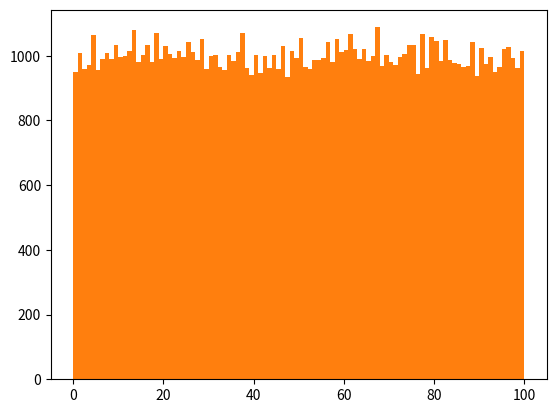

This figure's Python source:
# Data Distiribution

# Earlier in this tutorial we have worked with very small amounts of data in our examples, just to understand the different
# concepts. In the real world, the data sets are much bigger, but it can be difficult to gather real world data, at least
# at least at an early stage of a project

# How can we get Big Data Sets?
# To create big data sets for testing, we use the Python module NumPy, which comes with a number of methods to create
# random data sets, of any size

# Create an array containing 250 random floats between 0 and 5
import numpy as np

x = np.random.uniform(0.0, 5.0, 250)
print(x)

# Histogram
# To visualize the data set we can draw a histogram with the data we collected
# We will use the Python module Matplotlib to draw a histogram

import numpy as np
import matplotlib.pyplot as plt

x = np.random.uniform(0.0, 5.0, 250)
plt.hist(x, 5)
plt.show()

# Histogram Explained
# We use the array from the example above to draw a histogram with 5 bars
# The first bar represents how many values in the array are between 0 and 1
# The second bar represents how many values are between 1 and 2
# Etc.

# Which gives us this result
"""52 values are between 0 and 1
48 values are between 1 and 2
49 values are between 2 and 3
51 values are between 3 and 4
50 values are between 4 and 5"""

# Note: The array values are random numbers and will not show the exact same result on your computer
# Big Data Distributions
# An array containing 250 values is not considered very big, but now you know how to create a random set of values, and
# by changing the parameters, you can create the data set big as you want

# Create an array with 100000 random numbers, and display them using a histogram with 100 bars
x = np.random.uniform(0.0, 100.0, 100000)
plt.hist(x, 100)
plt.show()
